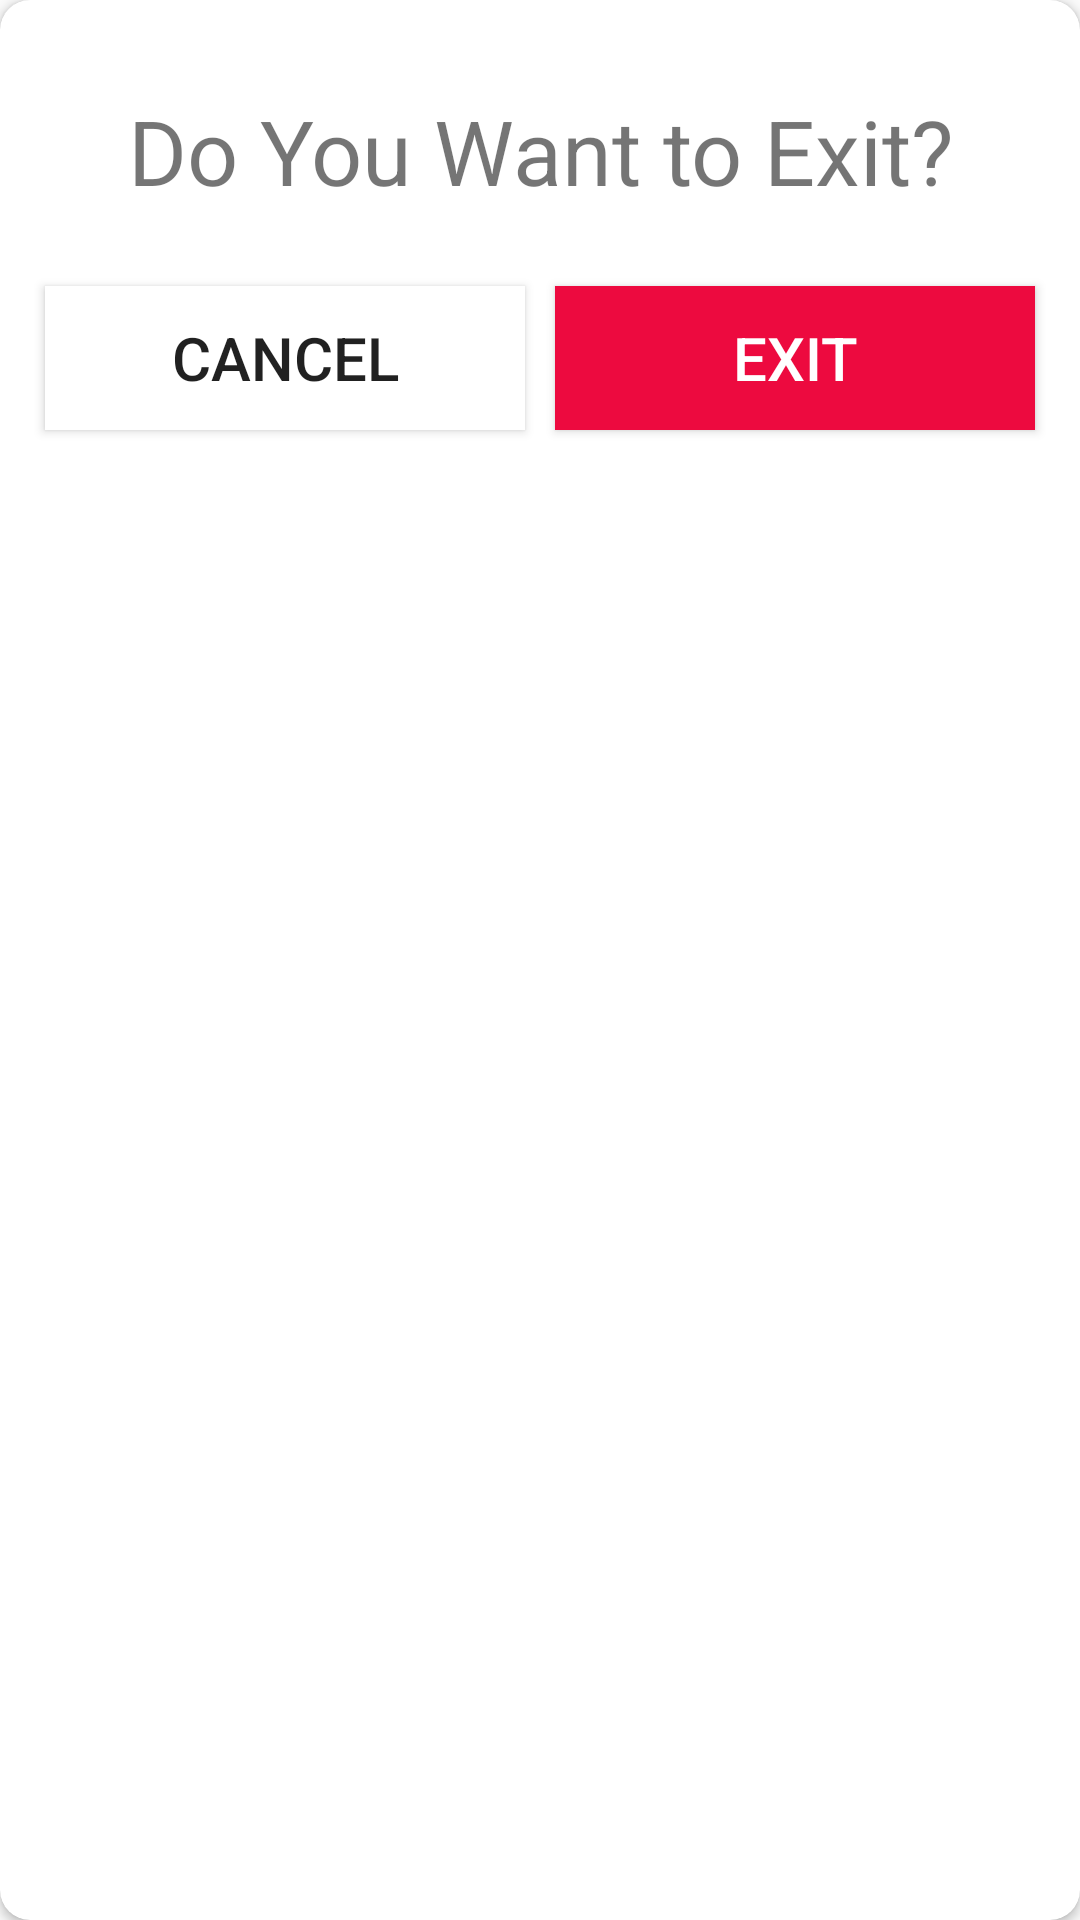

Android layout source for this screen:
<!-- AndroidManifest.xml: application theme AppTheme -->
<!-- res/layout/exit_dialog.xml -->
<?xml version="1.0" encoding="utf-8"?>
<FrameLayout xmlns:android="http://schemas.android.com/apk/res/android"
    android:layout_width="300dp"
    android:layout_height="wrap_content"
    xmlns:app="http://schemas.android.com/apk/res-auto">
    <androidx.cardview.widget.CardView
        android:layout_width="match_parent"
        android:layout_height="match_parent"
        android:elevation="20dp"
        app:cardCornerRadius="10dp"
        >
        <LinearLayout
            android:layout_width="match_parent"
            android:layout_height="wrap_content"
            android:orientation="vertical"
            >
        <TextView
            android:layout_width="match_parent"
            android:layout_height="wrap_content"
            android:gravity="center"
            android:layout_marginTop="30dp"
            android:text="Do You Want to Exit?"
            android:elevation="10dp"
            android:textSize="30sp"
            android:id="@+id/exitDialogTextExit"
            />



            <LinearLayout
                android:layout_width="match_parent"
                android:layout_height="wrap_content"
                android:orientation="horizontal"
                android:layout_weight="1"
                android:layout_marginTop="20dp"
                android:layout_marginLeft="10dp"
                android:layout_marginRight="10dp"
                >
                <Button
                    android:layout_width="match_parent"
                    android:layout_height="wrap_content"
                    android:gravity="center"
                    android:layout_weight="1"
                    android:text="Cancel"
                    android:textSize="20sp"
                    android:id="@+id/cancelTextInExitDialog"
                    android:layout_margin="5dp"
                    android:background="@color/white"
                    />
                <Button
                    android:layout_width="match_parent"
                    android:layout_height="wrap_content"
                    android:gravity="center"
                    android:layout_weight="1"
                    android:layout_margin="5dp"
                    android:background="@color/red_color_picker"
                    android:textColor="@color/white"
                    android:textSize="20sp"
                    android:text="exit"
                    android:id="@+id/exitTextInExitDialog"
                    />

            </LinearLayout>



        </LinearLayout>

    </androidx.cardview.widget.CardView>

</FrameLayout>
<!-- resources referenced by this layout -->
<resources>
  <color name="red_color_picker">#ED0A3F</color>
  <color name="white">#FFFFFF</color>
  <style name="AppTheme" parent="Theme.AppCompat.Light.DarkActionBar">
          
          <item name="colorPrimary">@color/colorPrimary</item>
          <item name="colorPrimaryDark">@color/colorPrimaryDark</item>
          <item name="colorAccent">@color/colorAccent</item>
      </style>
  <color name="colorPrimary">#6200EE</color>
  <color name="colorPrimaryDark">#3700B3</color>
  <color name="colorAccent">#03DAC5</color>
</resources>
